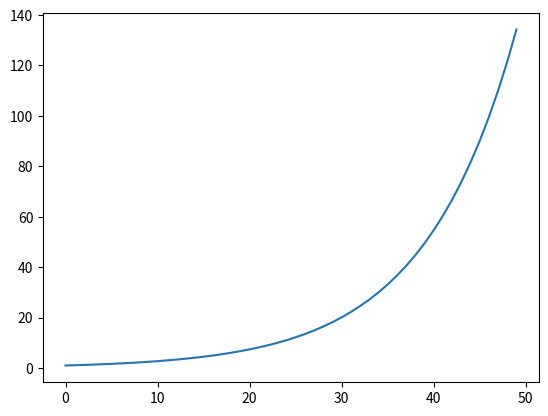

The script that saved this image:
import math
import matplotlib.pyplot as plt

def exponencial(input):
    return math.exp(input/10)
def exponencial_inversa(inicial,input):
    return inicial - math.exp(-input/10)
def cuadratica(valor):
    return (valor*valor)
def division(valor):
    if valor != 0:
        return (1/valor)
    else:
        return 1/0.1
    
valores = [exponencial(valor) for valor in range(50)]

plt.plot(valores)
print (plt.show())

# ax = plt.axes()
# ax.set_facecolor("slategray")
# plt.grid(True)
# plt.plot(valores, color="red", label="Ecuación Exponencial")
# plt.plot(valores2, linestyle="--", label = "Ecuación
# cuadrática")
# plt.xlabel("Muestras")
# plt.ylabel("Valores")
# plt.title("Comparativa entre funciones")
# plt.legend()
# plt.savefig("imagen.png")
# plt.show()